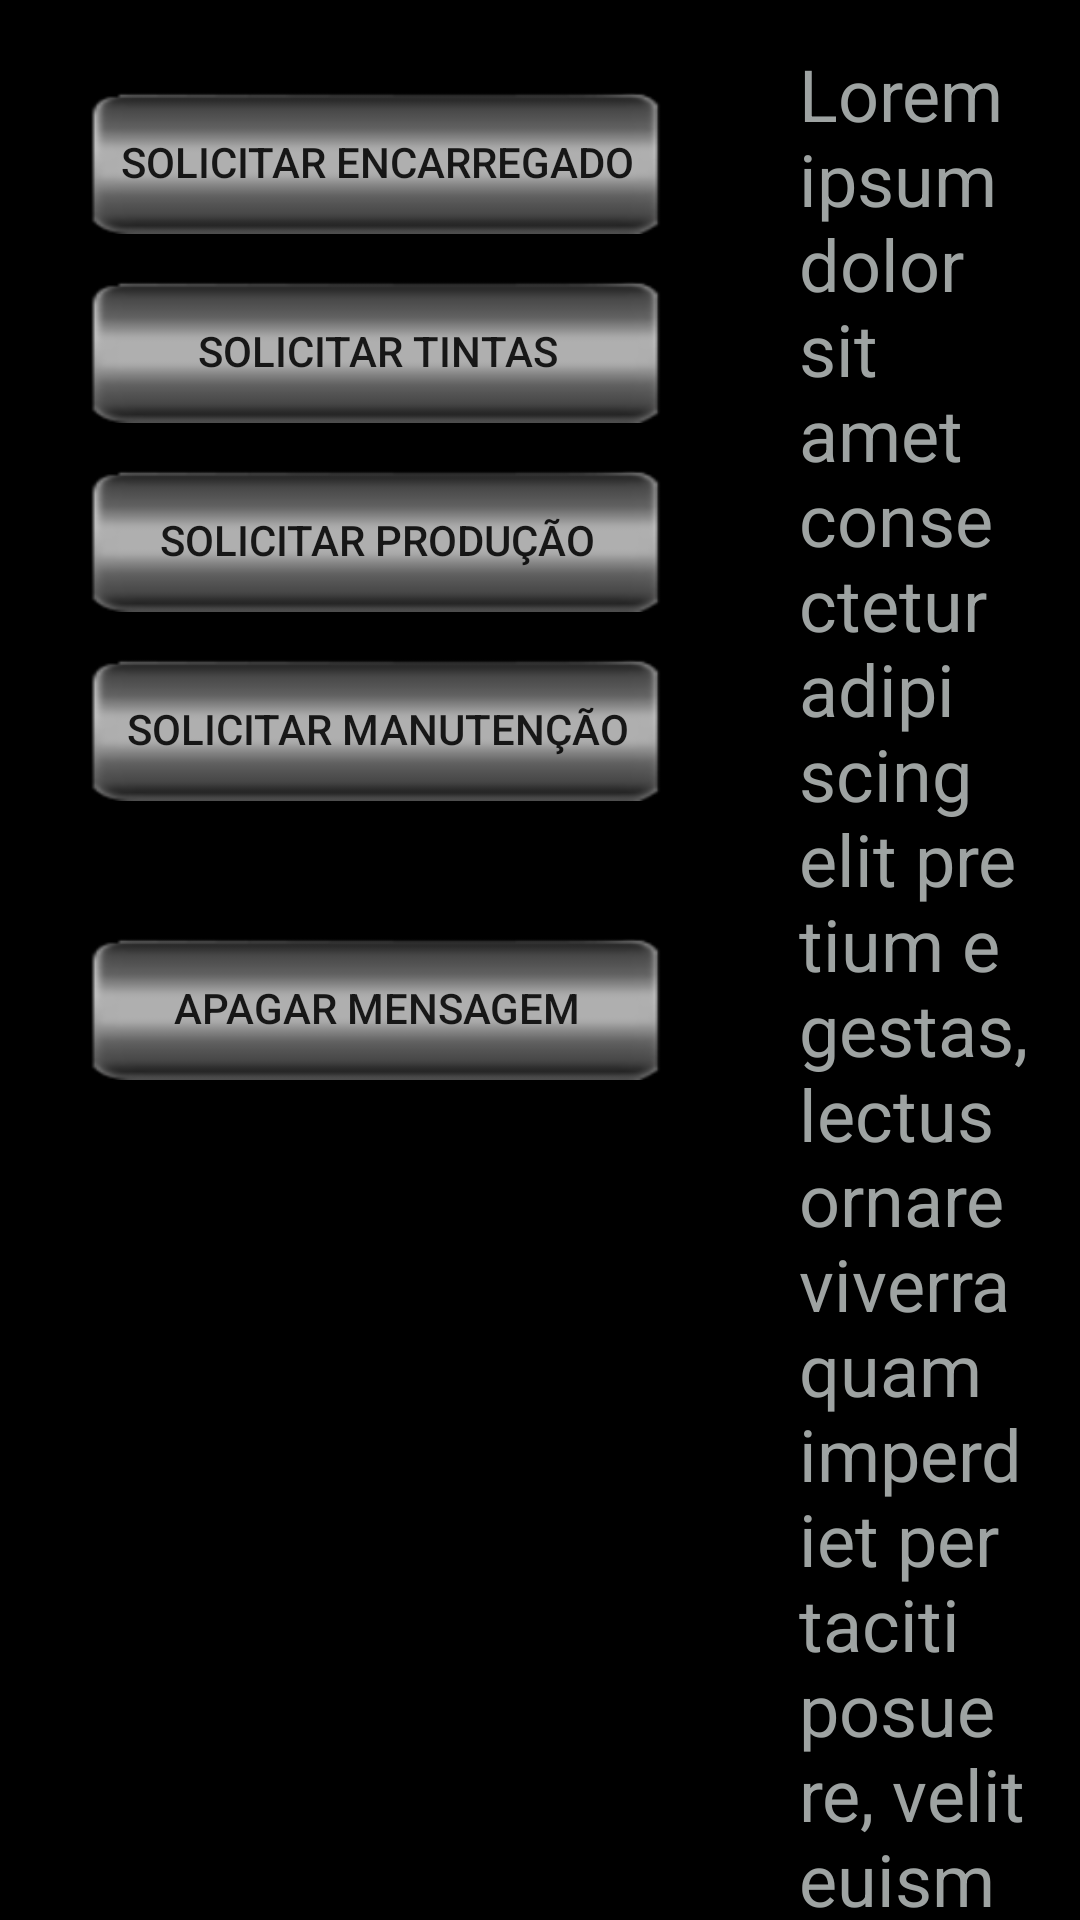

Produce the Android XML layout that renders to this screen, including the resource entries it uses.
<!-- AndroidManifest.xml: application theme AppTheme -->
<!-- res/layout/mensagem.xml -->
<?xml version="1.0" encoding="utf-8"?>
<androidx.constraintlayout.widget.ConstraintLayout xmlns:android="http://schemas.android.com/apk/res/android"
    xmlns:app="http://schemas.android.com/apk/res-auto"
    xmlns:tools="http://schemas.android.com/tools"
    android:layout_width="match_parent"
    android:layout_height="match_parent"
    android:layout_gravity="center"
    android:background="@color/colorPrimary">

    <ScrollView
        android:id="@+id/scroll"
        android:layout_width="match_parent"
        android:layout_height="match_parent"
        tools:layout_editor_absoluteX="1dp"
        tools:layout_editor_absoluteY="1dp">

        <LinearLayout
            android:id="@+id/geral"
            android:layout_width="match_parent"
            android:layout_height="match_parent"
            android:orientation="horizontal">

            <LinearLayout
                android:id="@+id/esquerda"
                android:layout_width="wrap_content"
                android:layout_height="match_parent"
                android:orientation="vertical"
                android:padding="30dp">

                <Button
                    android:id="@+id/btn_encarregado"
                    android:layout_width="match_parent"
                    android:layout_height="wrap_content"
                    android:background="@drawable/btn_padrao"
                    android:padding="10dp"
                    android:text="Solicitar encarregado" />

                <Space
                    android:layout_width="match_parent"
                    android:layout_height="15dp" />

                <Button
                    android:id="@+id/btn_tintas"
                    android:layout_width="match_parent"
                    android:layout_height="wrap_content"
                    android:background="@drawable/btn_padrao"
                    android:padding="10dp"
                    android:text="Solicitar Tintas" />

                <Space
                    android:layout_width="match_parent"
                    android:layout_height="15dp" />

                <Button
                    android:id="@+id/btn_producao"
                    android:layout_width="match_parent"
                    android:layout_height="wrap_content"
                    android:background="@drawable/btn_padrao"
                    android:text="Solicitar Produção" />

                <Space
                    android:layout_width="match_parent"
                    android:layout_height="15dp" />

                <Button
                    android:id="@+id/btn_manutencao"
                    android:layout_width="match_parent"
                    android:layout_height="wrap_content"
                    android:background="@drawable/btn_padrao"
                    android:padding="10dp"
                    android:text="Solicitar Manutenção" />

                <Space
                    android:layout_width="match_parent"
                    android:layout_height="45dp" />

                <Button
                    android:id="@+id/btn_apagar_msg"
                    android:layout_width="match_parent"
                    android:layout_height="wrap_content"
                    android:background="@drawable/btn_padrao"
                    android:padding="10dp"
                    android:text="Apagar Mensagem" />

            </LinearLayout>

            <RelativeLayout
                android:id="@+id/direita"
                android:layout_width="match_parent"
                android:layout_height="match_parent"
                android:padding="15dp">

                <TextView
                    android:id="@+id/tv_msg"
                    android:layout_width="wrap_content"
                    android:layout_height="wrap_content"
                    android:gravity="center_horizontal"
                    android:text="Lorem ipsum dolor sit amet consectetur adipiscing elit pretium egestas, lectus ornare viverra quam imperdiet per taciti posuere, velit euismod sociosqu etiam ridiculus fusce pulvinar quis. Conubia nec ullamcorper tellus ultricies euismod aenean fermentum nostra cubilia, pretium habitant vitae montes ligula amet curabitur eget bibendum, luctus suscipit viverra facilisis nisi mauris pulvinar natoque."
                    android:textAlignment="viewStart"
                    android:textColor="@color/colorAccent"
                    android:textSize="24dp" />
            </RelativeLayout>

        </LinearLayout>
    </ScrollView>

</androidx.constraintlayout.widget.ConstraintLayout>
<!-- resources referenced by this layout -->
<resources>
  <color name="colorAccent">#9EA3A2</color>
  <color name="colorPrimary">#000000</color>
  <!-- drawable btn_padrao: png bitmap (drawable-hdpi, 1942 bytes) -->
  <style name="AppTheme" parent="Theme.AppCompat.Light.DarkActionBar">
          
          <item name="colorPrimary">#000000</item>
          <item name="colorPrimaryDark">#000000</item>
          <item name="colorAccent">#9EA3A2</item>
      </style>
</resources>
